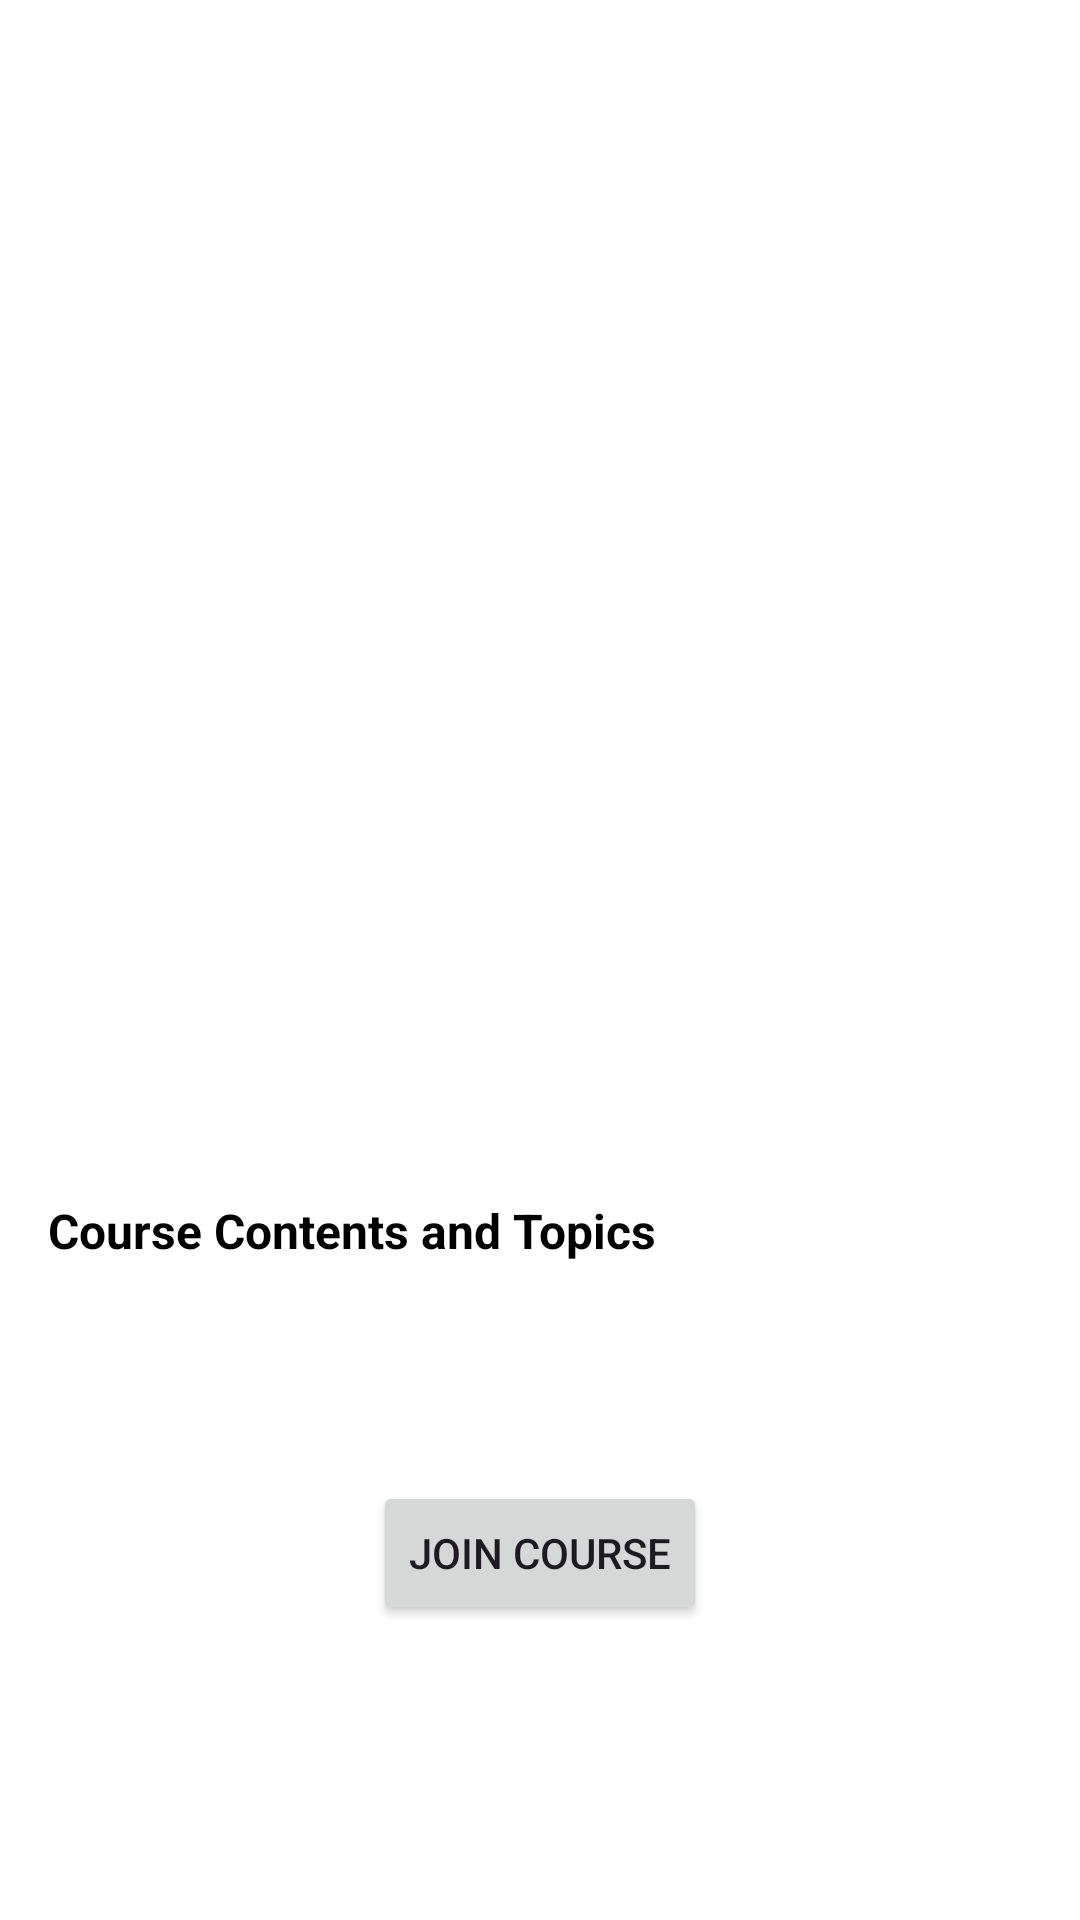

Android layout source for this screen:
<!-- AndroidManifest.xml: application theme Theme.CourseHub -->
<!-- res/layout/fragment_course_details.xml -->
<?xml version="1.0" encoding="utf-8"?>
<LinearLayout xmlns:android="http://schemas.android.com/apk/res/android"
    xmlns:tools="http://schemas.android.com/tools"
    android:layout_width="match_parent"
    android:layout_height="match_parent"
    android:background="@color/white"
    android:elevation="2dp"
    android:orientation="vertical"
    android:padding="16dp"
    tools:context=".feature.user.home_screen.course_details_screen.CourseDetailsFragment">

    <ImageButton
        android:id="@+id/btnNavigateUp"
        android:layout_width="30dp"
        android:layout_height="30dp"
        android:src="@drawable/ic_arrow_back"
        android:background="@android:color/transparent"
        android:scaleType="centerCrop"
        android:layout_marginBottom="16dp"/>

    <ImageView
        android:id="@+id/courseImage"
        android:layout_width="match_parent"
        android:layout_height="200dp"
        android:layout_gravity="center"
        android:scaleType="centerCrop"
        tools:src="@drawable/ic_launcher_background" />

    <TextView
        android:id="@+id/courseName"
        android:layout_width="match_parent"
        android:layout_height="wrap_content"
        android:layout_marginTop="12dp"
        android:textColor="@color/black"
        android:textSize="18sp"
        android:textStyle="bold"
        tools:text="Course Name" />

    <TextView
        android:id="@+id/coursePrice"
        android:layout_width="match_parent"
        android:layout_height="wrap_content"
        android:layout_marginTop="8dp"
        android:textColor="@color/black"
        android:textSize="16sp"
        tools:text="Price: $0.00" />

    <TextView
        android:id="@+id/courseStudents"
        android:layout_width="match_parent"
        android:layout_height="wrap_content"
        android:layout_marginTop="8dp"
        android:textColor="@color/black"
        android:textSize="16sp"
        tools:text="Students Enrolled: 0" />

    <TextView
        android:id="@+id/courseHours"
        android:layout_width="match_parent"
        android:layout_height="wrap_content"
        android:layout_marginTop="8dp"
        android:textColor="@color/black"
        android:textSize="16sp"
        tools:text="Total Hours: 0" />

    <TextView
        android:id="@+id/courseDetails"
        android:layout_width="match_parent"
        android:layout_height="wrap_content"
        android:layout_marginTop="12dp"
        android:textColor="@color/black"
        android:textSize="16sp"
        android:textStyle="bold"
        android:text="Course Contents and Topics" />

    <TextView
        android:id="@+id/courseContents"
        android:layout_width="match_parent"
        android:layout_height="wrap_content"
        android:layout_marginTop="4dp"
        android:textColor="@color/black"
        android:textSize="14sp"
        tools:text="Detailed topics will be listed here..." />

    <TextView
        android:id="@+id/courseLecturer"
        android:layout_width="match_parent"
        android:layout_height="wrap_content"
        android:layout_marginTop="12dp"
        android:textColor="@color/black"
        android:textSize="16sp"
        android:textStyle="bold"
        tools:text="Lecturer: [Name]" />

    <Button
        android:id="@+id/btnJoinCourse"
        android:layout_width="wrap_content"
        android:layout_height="wrap_content"
        android:text="Join Course"
        android:layout_gravity="center_horizontal"
        android:layout_marginTop="16dp"/>

</LinearLayout>
<!-- resources referenced by this layout -->
<resources>
  <color name="black">#FF000000</color>
  <color name="white">#FFFFFF</color>
  <style name="Theme.CourseHub" parent="Base.Theme.CourseHub" />
  <style name="Base.Theme.CourseHub" parent="Theme.Material3.DayNight.NoActionBar">
          
          <item name="colorPrimary">@color/blue</item>
          <item name="colorOnPrimary">@color/white</item>
  
          
          <item name="colorSecondary">@color/orange</item>
          <item name="colorOnSecondary">@color/white</item>
  
          
          <item name="android:windowBackground">@color/light_gray</item>
          <item name="colorOnBackground">@color/primary_text</item>
  
          
          <item name="colorSurface">@color/white</item>
          <item name="colorOnSurface">@color/dark_gray</item>
  
          
          <item name="colorError">@color/red</item>
          <item name="colorOnError">@color/white</item>
      </style>
  <color name="blue">#1E88E5</color>
  <color name="orange">#FB8C00</color>
  <color name="light_gray">#F5F5F5</color>
  <color name="primary_text">#212121</color>
  <color name="dark_gray">#424242</color>
  <color name="red">#E53935</color>
</resources>
